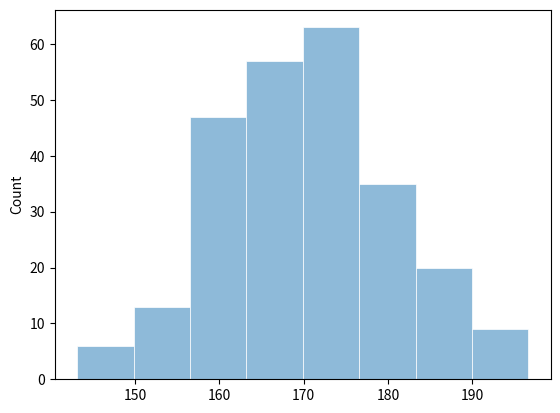

Reproduce this figure in Python.
import seaborn as sns
import pandas as pd
import matplotlib.pyplot as plt
import numpy as np

pesquisa = np.random.normal(170, 10, 250)

df = pd.DataFrame(data=pesquisa)

sns.histplot(
    df,
    bins=8,
    linewidth=0.5,
    edgecolor='#fff',
    legend=False
)

plt.show()
